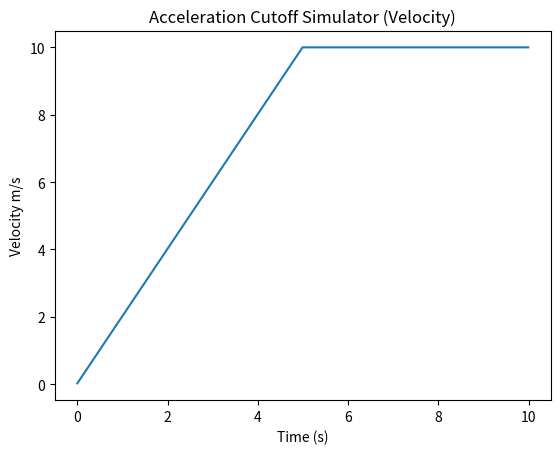
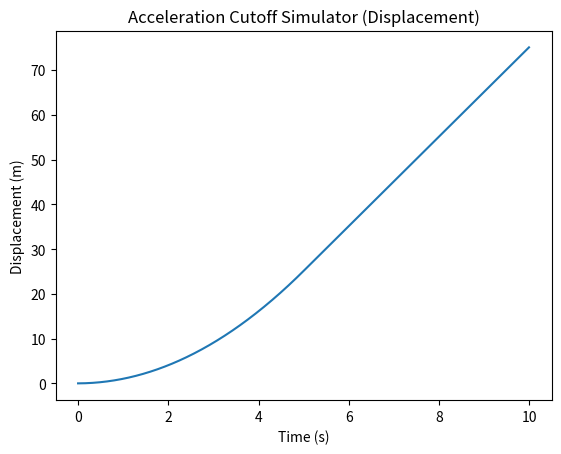

Write the Python code that produced these figures, in order.

import numpy as np
import matplotlib.pyplot as plt

v = 0
x = 0
a = 2
dt = 0.01
t = np.arange(0, 10, dt)

velocity = []
displacement = []

for time in t:
  if time >= 5:
    a = 0
  else:
    a = 2
  v = v + a * dt
  x = x + v * dt
  velocity.append(v)
  displacement.append(x)

print("Velocities: ", velocity)
print("Displacements: ", displacement)

plt.plot(t, velocity)
plt.xlabel("Time (s)")
plt.ylabel("Velocity m/s")
plt.title("Acceleration Cutoff Simulator (Velocity)")
plt.show()

plt.plot(t, displacement)
plt.xlabel("Time (s)")
plt.ylabel("Displacement (m)")
plt.title("Acceleration Cutoff Simulator (Displacement)")
plt.show()
